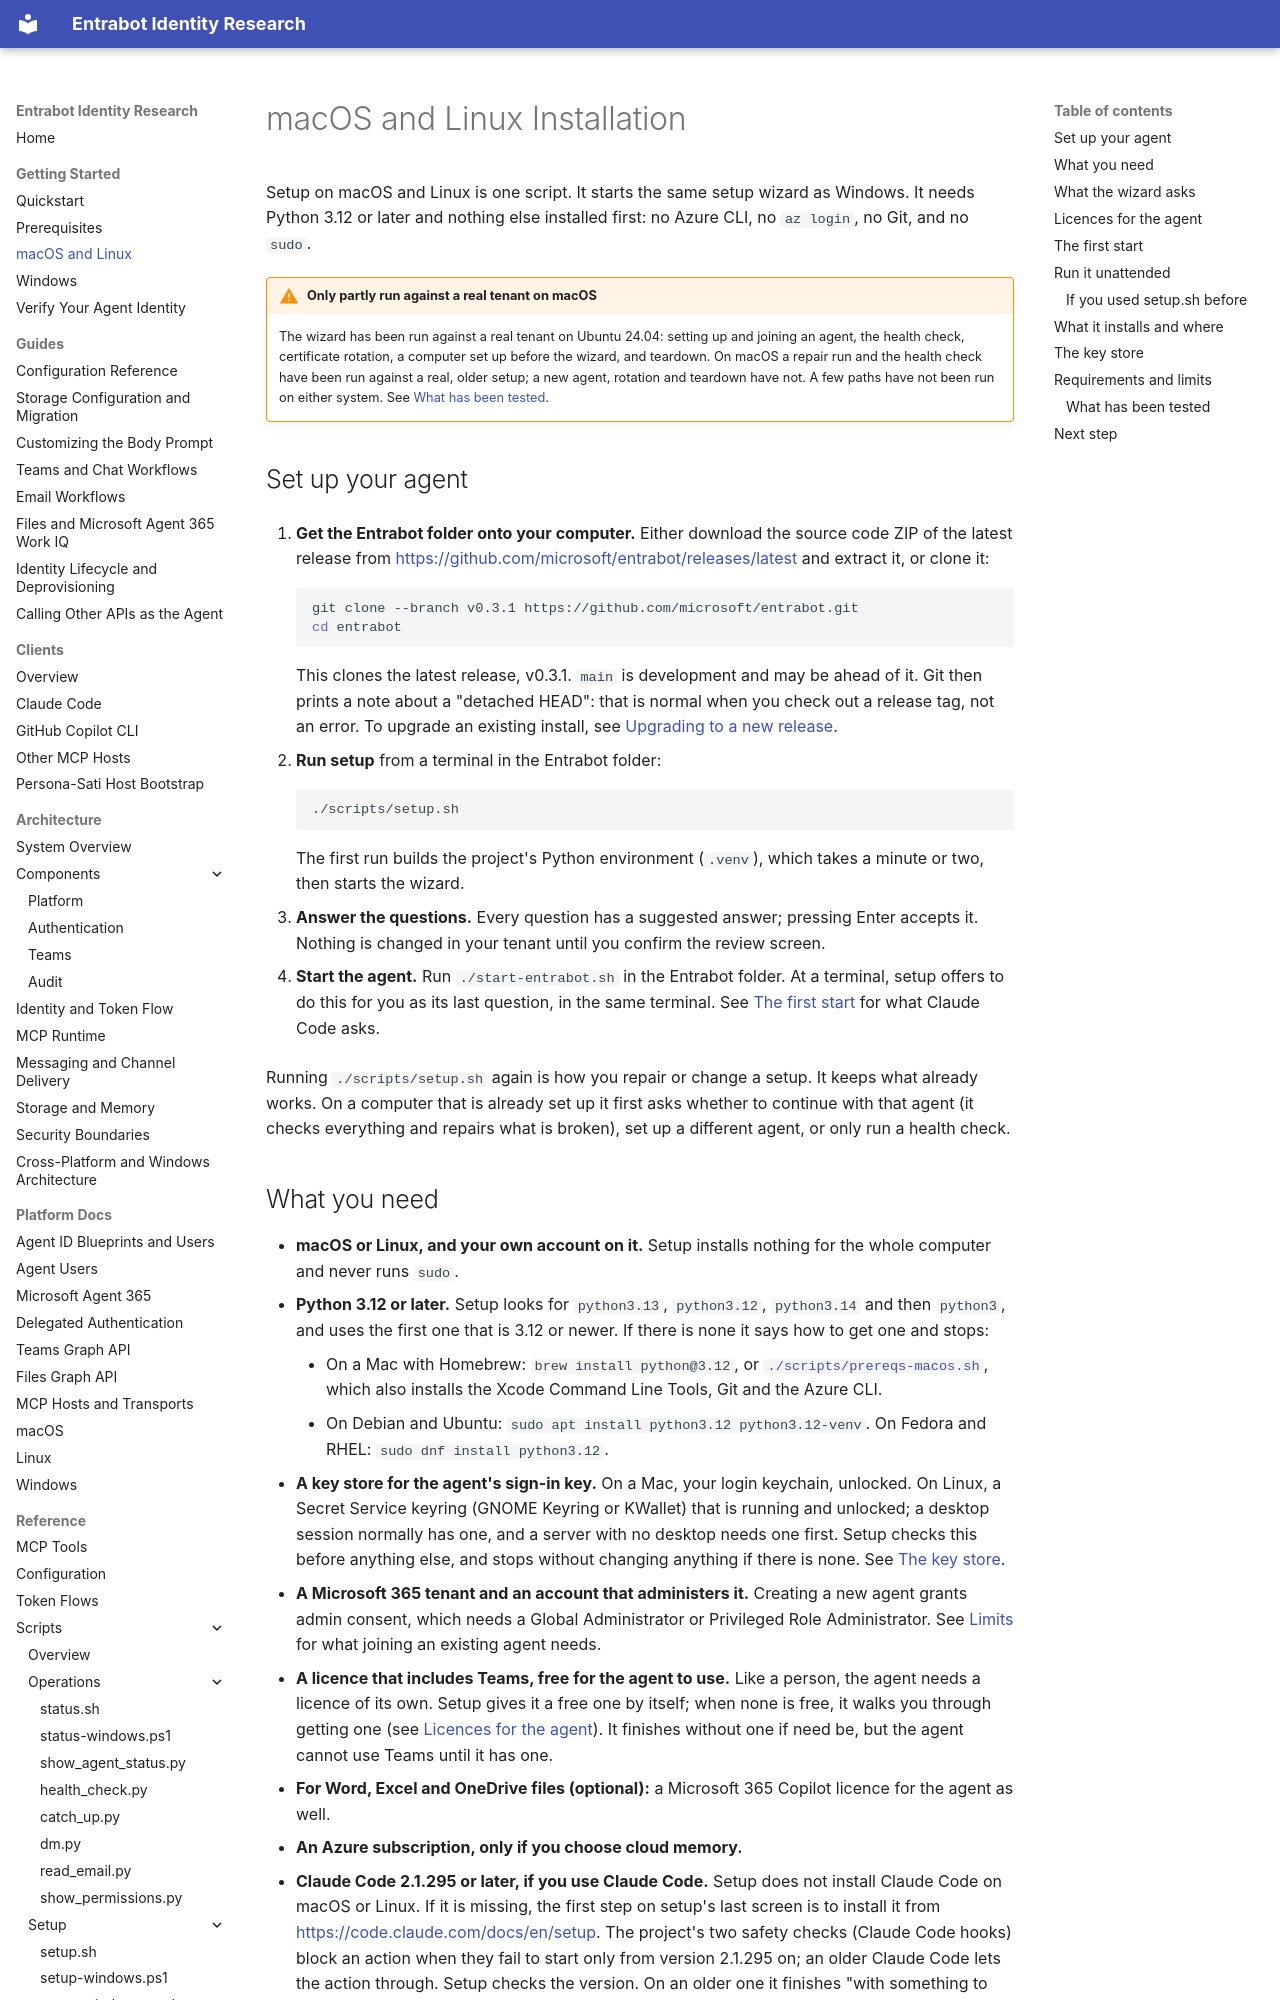

repository: microsoft/entrabot · page: getting-started/macos-linux/index.html · generator: mkdocs

# macOS and Linux Installation

Setup on macOS and Linux is one script. It starts the same setup wizard as Windows. It needs Python 3.12 or later and nothing else installed first: no Azure CLI, no `az login`, no Git, and no `sudo`.

!!! warning "Only partly run against a real tenant on macOS"
    The wizard has been run against a real tenant on Ubuntu 24.04: setting up and joining an agent, the health check, certificate rotation, a computer set up before the wizard, and teardown. On macOS a repair run and the health check have been run against a real, older setup; a new agent, rotation and teardown have not. A few paths have not been run on either system. See [What has been tested](#what-has-been-tested).

## Set up your agent

1. **Get the Entrabot folder onto your computer.** Either download the source code ZIP of the latest release from <https://github.com/microsoft/entrabot/releases/latest> and extract it, or clone it:

    ```bash
    git clone --branch v0.3.1 https://github.com/microsoft/entrabot.git
    cd entrabot
    ```

    This clones the latest release, v0.3.1. `main` is development and may be ahead of it. Git then prints a note about a "detached HEAD": that is normal when you check out a release tag, not an error. To upgrade an existing install, see [Upgrading to a new release](../troubleshooting/migrations-and-upgrades.md#upgrading-to-a-new-release).

2. **Run setup** from a terminal in the Entrabot folder:

    ```bash
    ./scripts/setup.sh
    ```

    The first run builds the project's Python environment (`.venv`), which takes a minute or two, then starts the wizard.

3. **Answer the questions.** Every question has a suggested answer; pressing Enter accepts it. Nothing is changed in your tenant until you confirm the review screen.

4. **Start the agent.** Run `./start-entrabot.sh` in the Entrabot folder. At a terminal, setup offers to do this for you as its last question, in the same terminal. See [The first start](#the-first-start) for what Claude Code asks.

Running `./scripts/setup.sh` again is how you repair or change a setup. It keeps what already works. On a computer that is already set up it first asks whether to continue with that agent (it checks everything and repairs what is broken), set up a different agent, or only run a health check.
